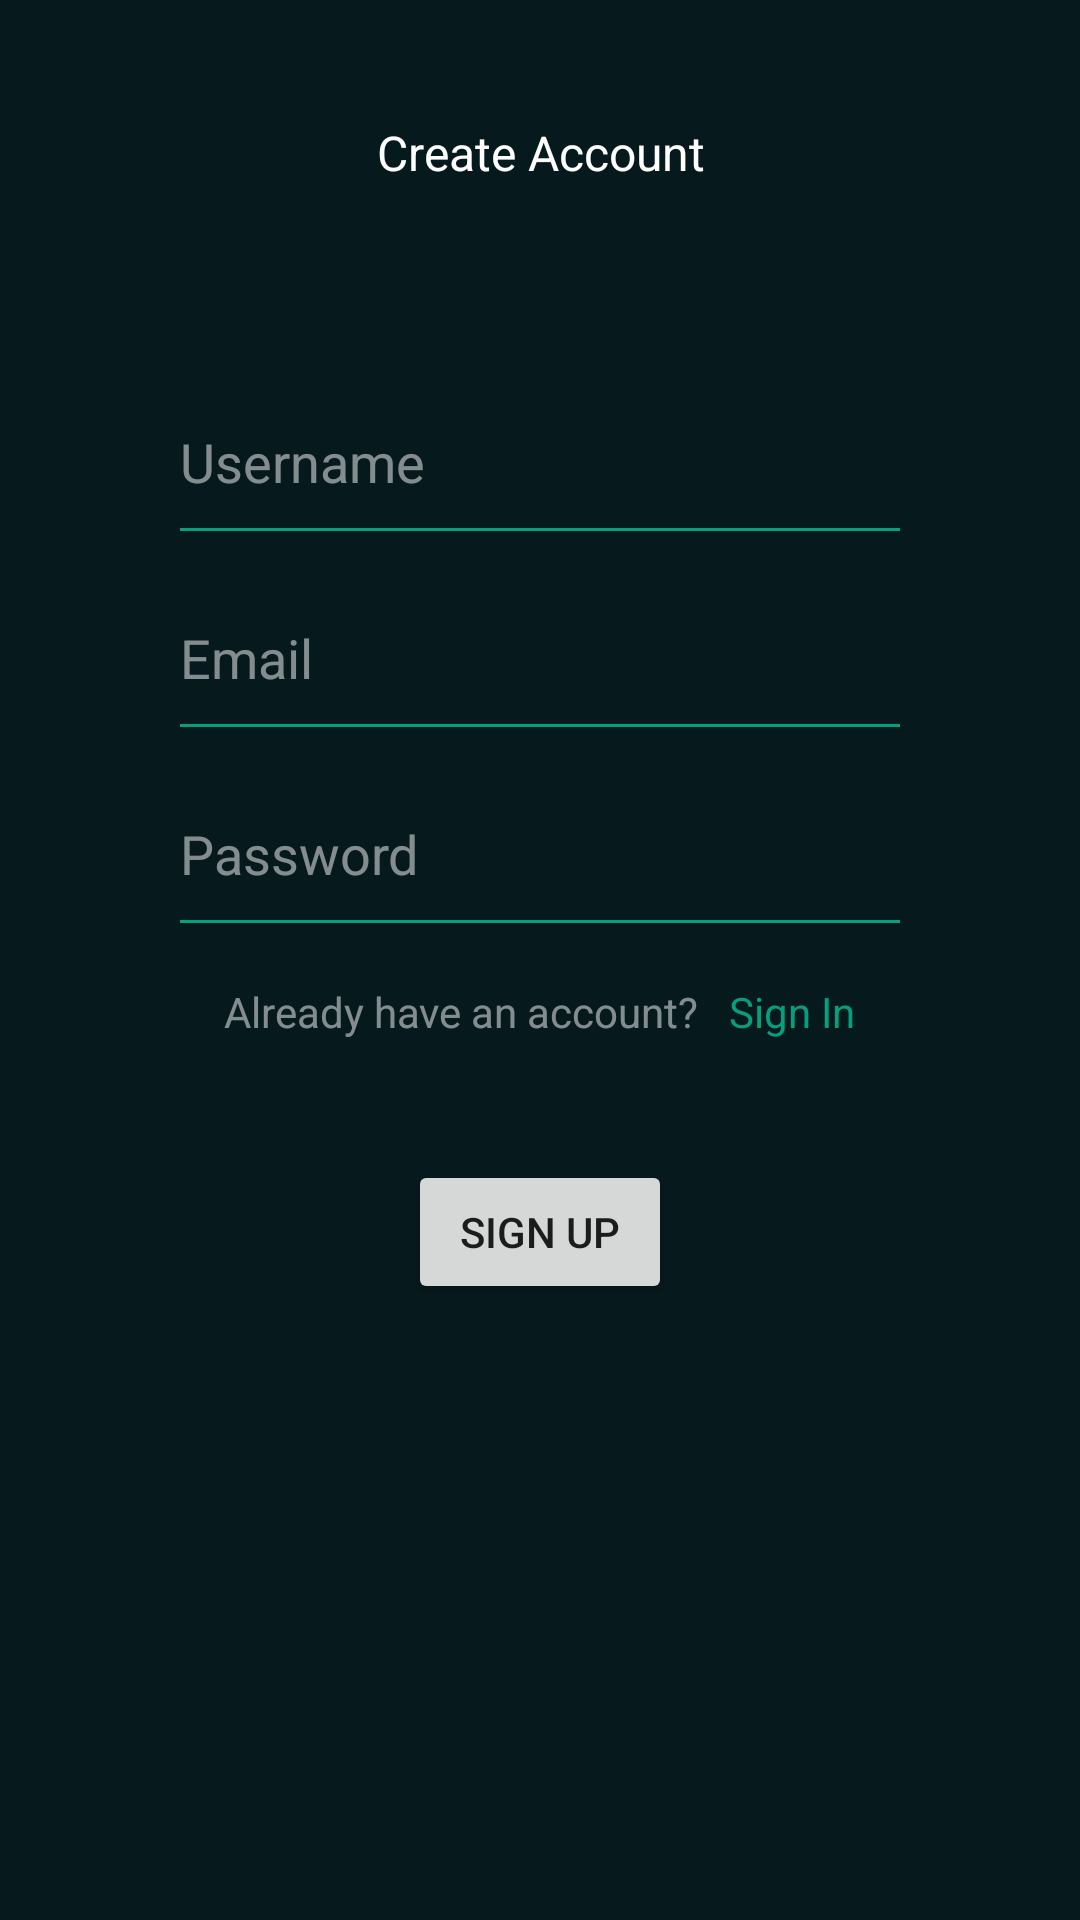

Reconstruct the res/layout file that produces this screen, plus the resources it refers to.
<!-- AndroidManifest.xml: application theme Theme.WhatsApp -->
<!-- res/layout/activity_sign_up.xml -->
<?xml version="1.0" encoding="utf-8"?>
<RelativeLayout
    xmlns:android="http://schemas.android.com/apk/res/android"
    xmlns:app="http://schemas.android.com/apk/res-auto"
    xmlns:tools="http://schemas.android.com/tools"
    android:layout_width="match_parent"
    android:layout_height="match_parent"
    tools:viewBindingIgnore="true"
    android:orientation="vertical"
    android:background="#06191C"
    tools:context=".SignUpActivity">

    <TextView
        android:id="@+id/tv1"
        android:layout_alignParentTop="true"
        android:layout_width="match_parent"
        android:layout_height="wrap_content"
        android:textColor="@color/white"
        android:textSize="16sp"
        android:layout_marginTop="40dp"
        android:gravity="center_horizontal"
        android:text="Create Account"/>

    <LinearLayout
        android:id="@+id/ll1"
        android:layout_width="match_parent"
        android:layout_height="wrap_content"
        android:layout_below="@+id/tv1"
        android:layout_centerInParent="true"
        android:layout_marginTop="60dp"
        android:gravity="center_horizontal"
        android:orientation="vertical"
        tools:ignore="UnknownIdInLayout">

        <EditText
            android:id="@+id/et_username"
            android:layout_width="match_parent"
            android:layout_height="wrap_content"
            android:layout_marginHorizontal="60dp"
            android:layout_marginTop="20dp"
            android:background="@android:color/transparent"
            android:focusedByDefault="true"
            android:hint="Username"
            android:importantForAutofill="no"
            android:maxLines="1"
            android:textColor="@color/white"
            android:textColorHint="#80FFFFFF"
            android:textSize="18sp" />

        <View
            android:layout_width="match_parent"
            android:layout_height="1dp"
            android:layout_marginHorizontal="60dp"
            android:layout_marginVertical="10dp"
            android:background="@color/teal_theme" />

        <LinearLayout
            android:layout_width="match_parent"
            android:layout_height="wrap_content"
            android:layout_marginTop="20dp"
            android:gravity="center"
            android:orientation="horizontal">

            
            
            
            
            
            
            
            

            <EditText
                android:id="@+id/et_email"
                android:layout_width="match_parent"
                android:layout_height="wrap_content"
                android:layout_marginHorizontal="60dp"
                android:background="@android:color/transparent"
                android:hint="Email"
                android:importantForAutofill="no"
                android:inputType="textEmailAddress"
                android:maxLines="1"
                android:textColor="@color/white"
                android:textColorHint="#80FFFFFF"
                android:textSize="18sp" />
        </LinearLayout>

        <View
            android:layout_width="match_parent"
            android:layout_height="1dp"
            android:layout_marginHorizontal="60dp"
            android:layout_marginVertical="10dp"
            android:background="@color/teal_theme" />

        <EditText
            android:id="@+id/et_password"
            android:layout_width="match_parent"
            android:layout_height="wrap_content"
            android:layout_marginHorizontal="60dp"
            android:layout_marginTop="20dp"
            android:background="@android:color/transparent"
            android:hint="Password"
            android:importantForAutofill="no"
            android:inputType="textPassword"
            android:maxLines="1"
            android:textColor="@color/white"
            android:textColorHint="#80FFFFFF"
            android:textSize="18sp" />

        <View
            android:layout_width="match_parent"
            android:layout_height="1dp"
            android:layout_marginHorizontal="60dp"
            android:layout_marginVertical="10dp"
            android:background="@color/teal_theme" />
    </LinearLayout>

    <LinearLayout
        android:id="@+id/ll2"
        android:layout_width="match_parent"
        android:layout_height="wrap_content"
        android:layout_below="@+id/ll1"
        android:layout_marginVertical="10dp"
        android:onClick="goto_SignIn"
        android:gravity="center_horizontal"
        android:orientation="horizontal">
        <TextView
            android:layout_width="wrap_content"
            android:layout_height="wrap_content"
            android:textColor="#80FFFFFF"
            android:text="Already have an account?"/>
        <TextView
            android:layout_width="wrap_content"
            android:layout_height="wrap_content"
            android:layout_marginLeft="10dp"
            android:textColor="@color/teal_theme"
            android:text="Sign In"/>
    </LinearLayout>
    <Button
        android:id="@+id/btn_signup"
        android:layout_width="wrap_content"
        android:layout_height="wrap_content"
        android:layout_centerHorizontal="true"
        android:layout_below="@+id/ll2"
        android:layout_marginTop="30dp"
        android:text="Sign Up"/>

</RelativeLayout>
<!-- resources referenced by this layout -->
<resources>
  <color name="teal_theme">#069E7D</color>
  <color name="white">#FFFFFFFF</color>
  <style name="Theme.WhatsApp" parent="Theme.MaterialComponents.DayNight.DarkActionBar">
          
          <item name="colorPrimary">@color/teal_theme</item>
          <item name="colorPrimaryVariant">@color/teal_theme</item>
          <item name="colorOnPrimary">@color/white</item>
          
          <item name="colorSecondary">@color/teal_200</item>
          <item name="colorSecondaryVariant">@color/teal_700</item>
          <item name="colorOnSecondary">@color/white</item>
          
          <item name="android:statusBarColor">?attr/colorPrimaryVariant</item>
          
      </style>
  <color name="teal_200">#FF03DAC5</color>
  <color name="teal_700">#FF018786</color>
</resources>
